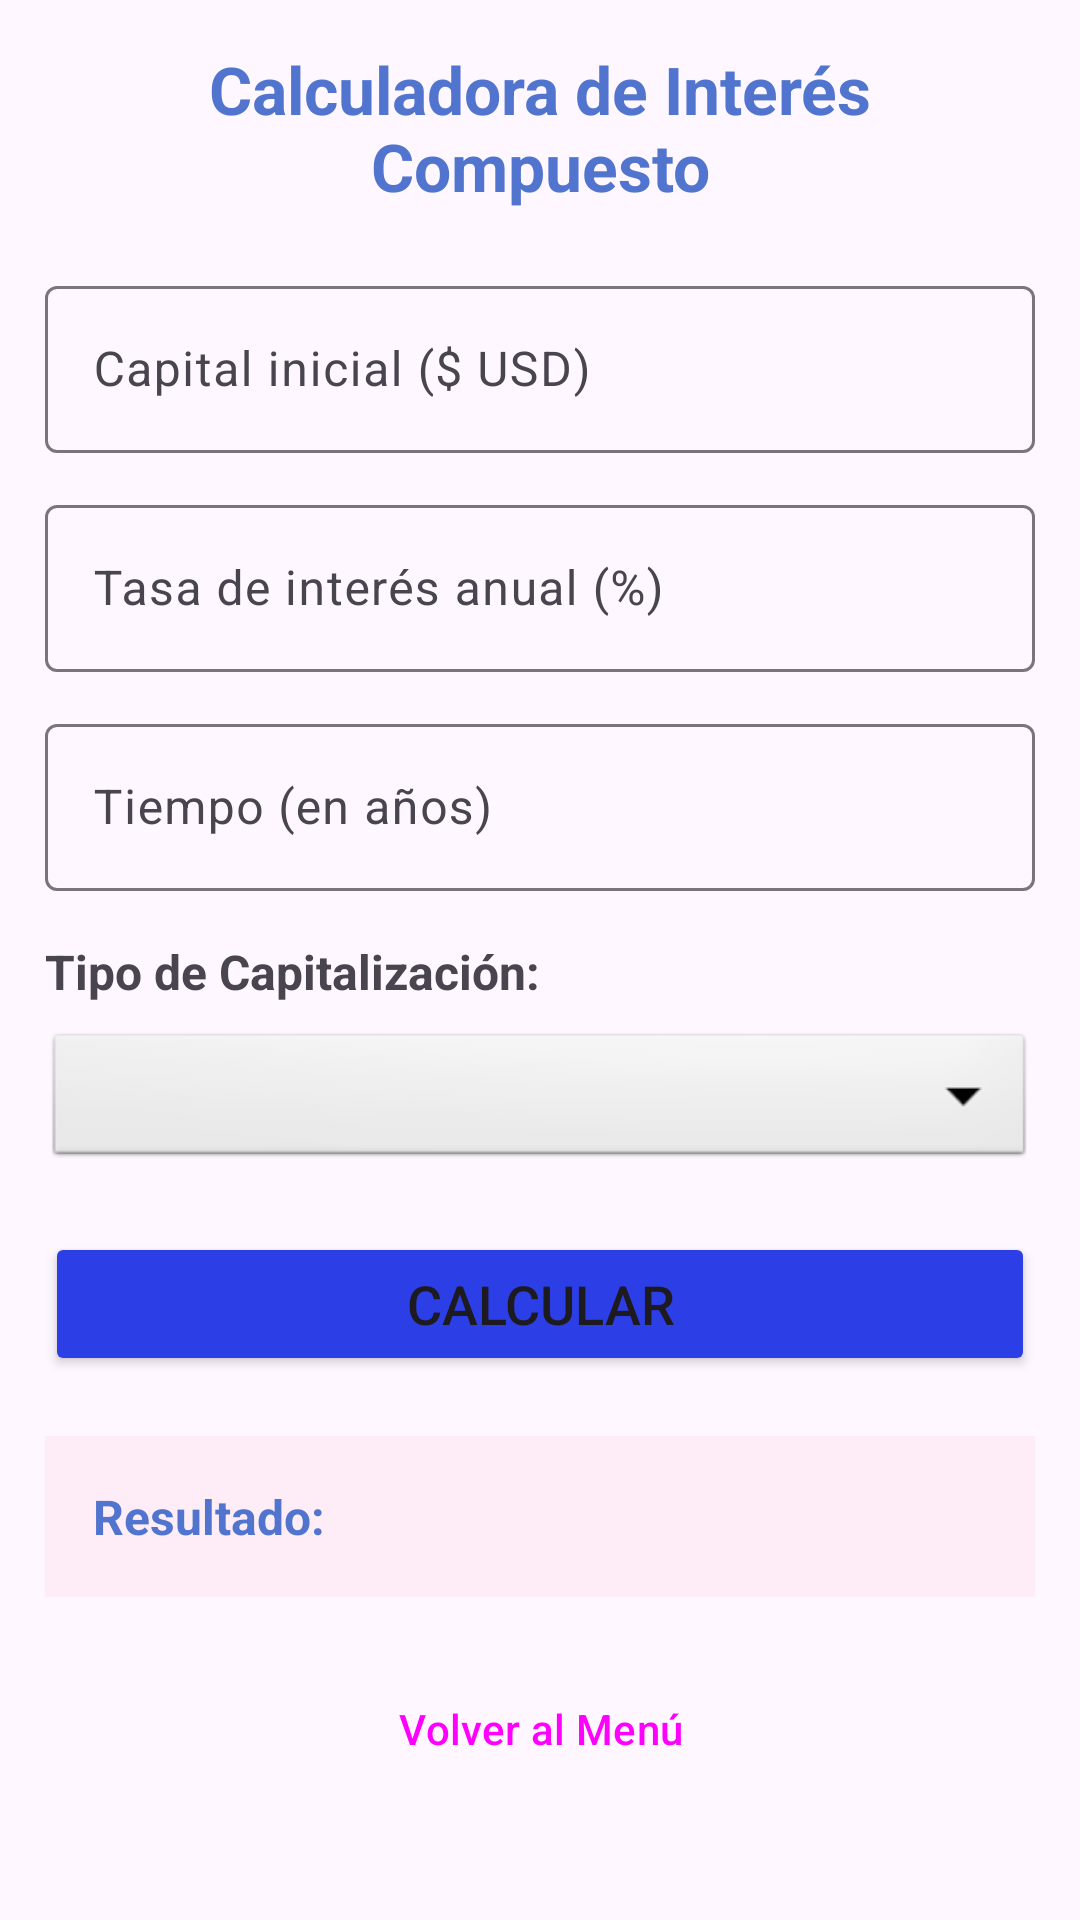

This screen was rendered from an Android layout file. Write that file and the resources it references.
<!-- AndroidManifest.xml: application theme Theme.Interfaz_to_microservicios -->
<!-- res/layout/activity_interes_compuesto.xml -->
<?xml version="1.0" encoding="utf-8"?>
<ScrollView xmlns:android="http://schemas.android.com/apk/res/android"
    xmlns:tools="http://schemas.android.com/tools"
    android:layout_width="match_parent"
    android:layout_height="match_parent"
    android:clipToPadding="true"
    android:fillViewport="true"
    android:padding="15dp"
    tools:context=".InteresCompuestoActivity">

    <LinearLayout
        android:id="@+id/mainLayout"
        android:layout_width="match_parent"
        android:layout_height="wrap_content"
        android:orientation="vertical">

        <TextView
            android:id="@+id/tvTitulo"
            android:layout_width="match_parent"
            android:layout_height="wrap_content"
            android:layout_marginBottom="20dp"
            android:gravity="center"
            android:text="@string/titulo_interes_compuesto"
            android:textColor="#FE5074CE"
            android:textSize="22sp"
            android:textStyle="bold" />

        <com.google.android.material.textfield.TextInputLayout
            android:id="@+id/tilCapital"
            android:layout_width="match_parent"
            android:layout_height="wrap_content"
            android:layout_marginBottom="12dp"
            android:hint="@string/hint_capital">

            <com.google.android.material.textfield.TextInputEditText
                android:id="@+id/etCapital"
                android:layout_width="match_parent"
                android:layout_height="wrap_content"
                android:inputType="numberDecimal" />
        </com.google.android.material.textfield.TextInputLayout>

        <com.google.android.material.textfield.TextInputLayout
            android:id="@+id/tilTasa"
            android:layout_width="match_parent"
            android:layout_height="wrap_content"
            android:layout_marginBottom="12dp"
            android:hint="@string/hint_tasa_interes">

            <com.google.android.material.textfield.TextInputEditText
                android:id="@+id/etTasa"
                android:layout_width="match_parent"
                android:layout_height="wrap_content"
                android:inputType="numberDecimal" />
        </com.google.android.material.textfield.TextInputLayout>

        <com.google.android.material.textfield.TextInputLayout
            android:id="@+id/tilTiempo"
            android:layout_width="match_parent"
            android:layout_height="wrap_content"
            android:layout_marginBottom="16dp"
            android:hint="@string/hint_tiempo_anos">

            <com.google.android.material.textfield.TextInputEditText
                android:id="@+id/etTiempo"
                android:layout_width="match_parent"
                android:layout_height="wrap_content"
                android:inputType="numberDecimal" />
        </com.google.android.material.textfield.TextInputLayout>

        <TextView
            android:layout_width="match_parent"
            android:layout_height="wrap_content"
            android:layout_marginBottom="8dp"
            android:text="@string/selecciona_capitalizacion"
            android:textSize="16sp"
            android:textStyle="bold" />

        <Spinner
            android:id="@+id/spCapitalizacion"
            android:layout_width="match_parent"
            android:layout_height="48dp"
            android:layout_marginBottom="20dp"
            android:background="@android:drawable/btn_dropdown"
            android:spinnerMode="dropdown" />

        <Button
            android:id="@+id/btnCalcular"
            android:layout_width="match_parent"
            android:layout_height="wrap_content"
            android:layout_marginBottom="20dp"
            android:backgroundTint="#2C3FE6"
            android:text="@string/btn_calcular"
            android:textSize="18sp" />

        
        <TextView
            android:id="@+id/tvResultado"
            android:layout_width="match_parent"
            android:layout_height="wrap_content"
            android:layout_marginBottom="20dp"
            android:background="#10FE5074"
            android:gravity="start"
            android:padding="16dp"
            android:text="@string/label_resultado_inicial"
            android:textColor="#FE5074CE"
            android:textSize="16sp"
            android:textStyle="bold" />

        <Button
            android:id="@+id/btnVolver"
            style="@style/Widget.Material3.Button.OutlinedButton"
            android:layout_width="match_parent"
            android:layout_height="wrap_content"
            android:text="@string/btn_volver" />

    </LinearLayout>
</ScrollView>
<!-- resources referenced by this layout -->
<resources>
  <string name="btn_calcular">Calcular</string>
  <string name="btn_volver">Volver al Menú</string>
  <string name="hint_capital">Capital inicial ($ USD)</string>
  <string name="hint_tasa_interes">Tasa de interés anual (%)</string>
  <string name="hint_tiempo_anos">Tiempo (en años)</string>
  <string name="label_resultado_inicial">Resultado: </string>
  <string name="selecciona_capitalizacion">Tipo de Capitalización:</string>
  <string name="titulo_interes_compuesto">Calculadora de Interés Compuesto</string>
  <style name="Theme.Interfaz_to_microservicios" parent="Base.Theme.Interfaz_to_microservicios" />
  <style name="Base.Theme.Interfaz_to_microservicios" parent="Theme.Material3.DayNight.NoActionBar">
          
          
      </style>
</resources>
